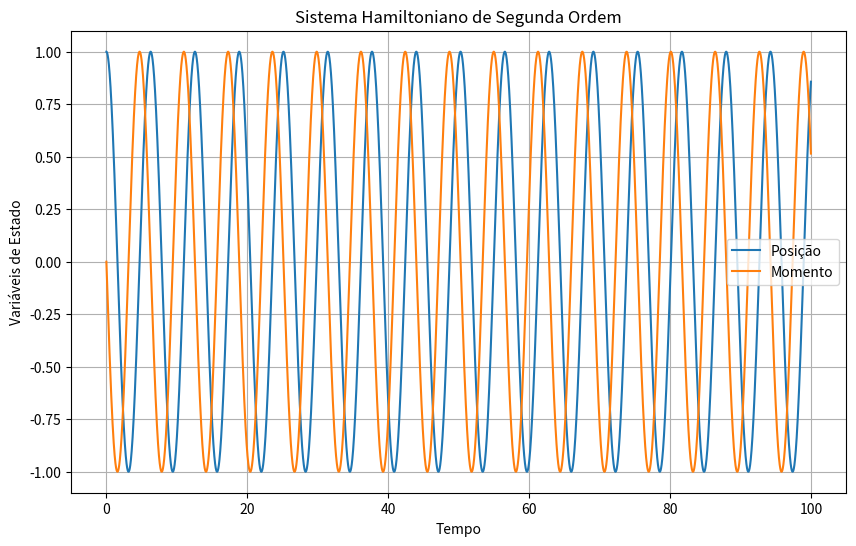
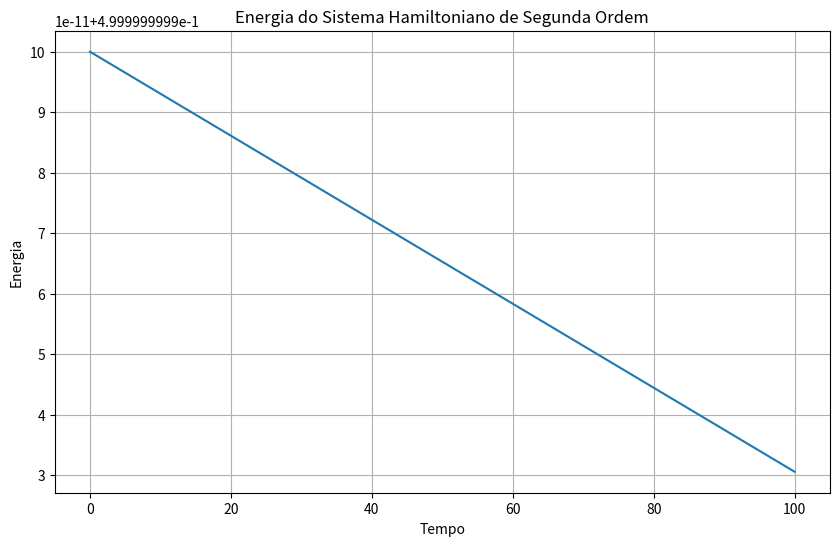

Reproduce these figures in Python, in order.
import numpy as np
import matplotlib.pyplot as plt

def modelo_hamiltoniano(t, y):
    # Parâmetros do sistema
    k = 1.0  # Constante da mola
    m = 1.0  # Massa do peso

    # Variáveis de estado
    x, p = y[:2]  # Posição e momento

    # Equações de movimento para o sistema hamiltoniano
    dxdt = p / m
    dpdt = -k * x

    return np.array([dxdt, dpdt])

def calcular_energia(y):
    # Parâmetros do sistema
    k = 1.0  # Constante da mola
    m = 1.0  # Massa do peso

    # Variáveis de estado
    x, p = y[:2]  # Posição e momento

    # Cálculo da energia
    energia = 0.5 * (p**2 / m + k * x**2)

    return energia

def runge_kutta4(t0, y0, h, num_pontos):
    t = np.zeros(num_pontos)
    y = np.zeros((num_pontos, len(y0)))
    energia = np.zeros(num_pontos)
    t[0] = t0
    y[0] = y0
    energia[0] = calcular_energia(y0)

    for i in range(1, num_pontos):
        k1 = h * modelo_hamiltoniano(t[i-1], y[i-1])
        k2 = h * modelo_hamiltoniano(t[i-1] + h/2, y[i-1] + k1/2)
        k3 = h * modelo_hamiltoniano(t[i-1] + h/2, y[i-1] + k2/2)
        k4 = h * modelo_hamiltoniano(t[i-1] + h, y[i-1] + k3)

        t[i] = t[i-1] + h
        y[i] = y[i-1] + (k1 + 2*k2 + 2*k3 + k4) / 6
        energia[i] = calcular_energia(y[i])

    return t, y, energia
    

# Condições iniciais
t0 = 0.0
x0 = 1.0
p0 = 0.0
y0 = np.array([x0, p0])

# Tempo de integração
t_inicio = 0.0
t_fim = 100.0
num_pontos = 10001
h = (t_fim - t_inicio) / num_pontos

# Integração numérica usando Runge-Kutta de quarta ordem
t, y, energia = runge_kutta4(t0, y0, h, num_pontos)

# Extração das variáveis de estado
x = y[:, 0]
p = y[:, 1]

# Plotagem do gráfico
plt.figure(figsize=(10, 6))
plt.plot(t, x, label='Posição')
plt.plot(t, p, label='Momento')
plt.xlabel('Tempo')
plt.ylabel('Variáveis de Estado')
plt.title('Sistema Hamiltoniano de Segunda Ordem')
plt.legend()
plt.grid(True)
plt.show()

# Plotagem da energia ao longo do tempo
plt.figure(figsize=(10, 6))
plt.plot(t, energia)
plt.xlabel('Tempo')
plt.ylabel('Energia')
plt.title('Energia do Sistema Hamiltoniano de Segunda Ordem')
plt.grid(True)
plt.show()
